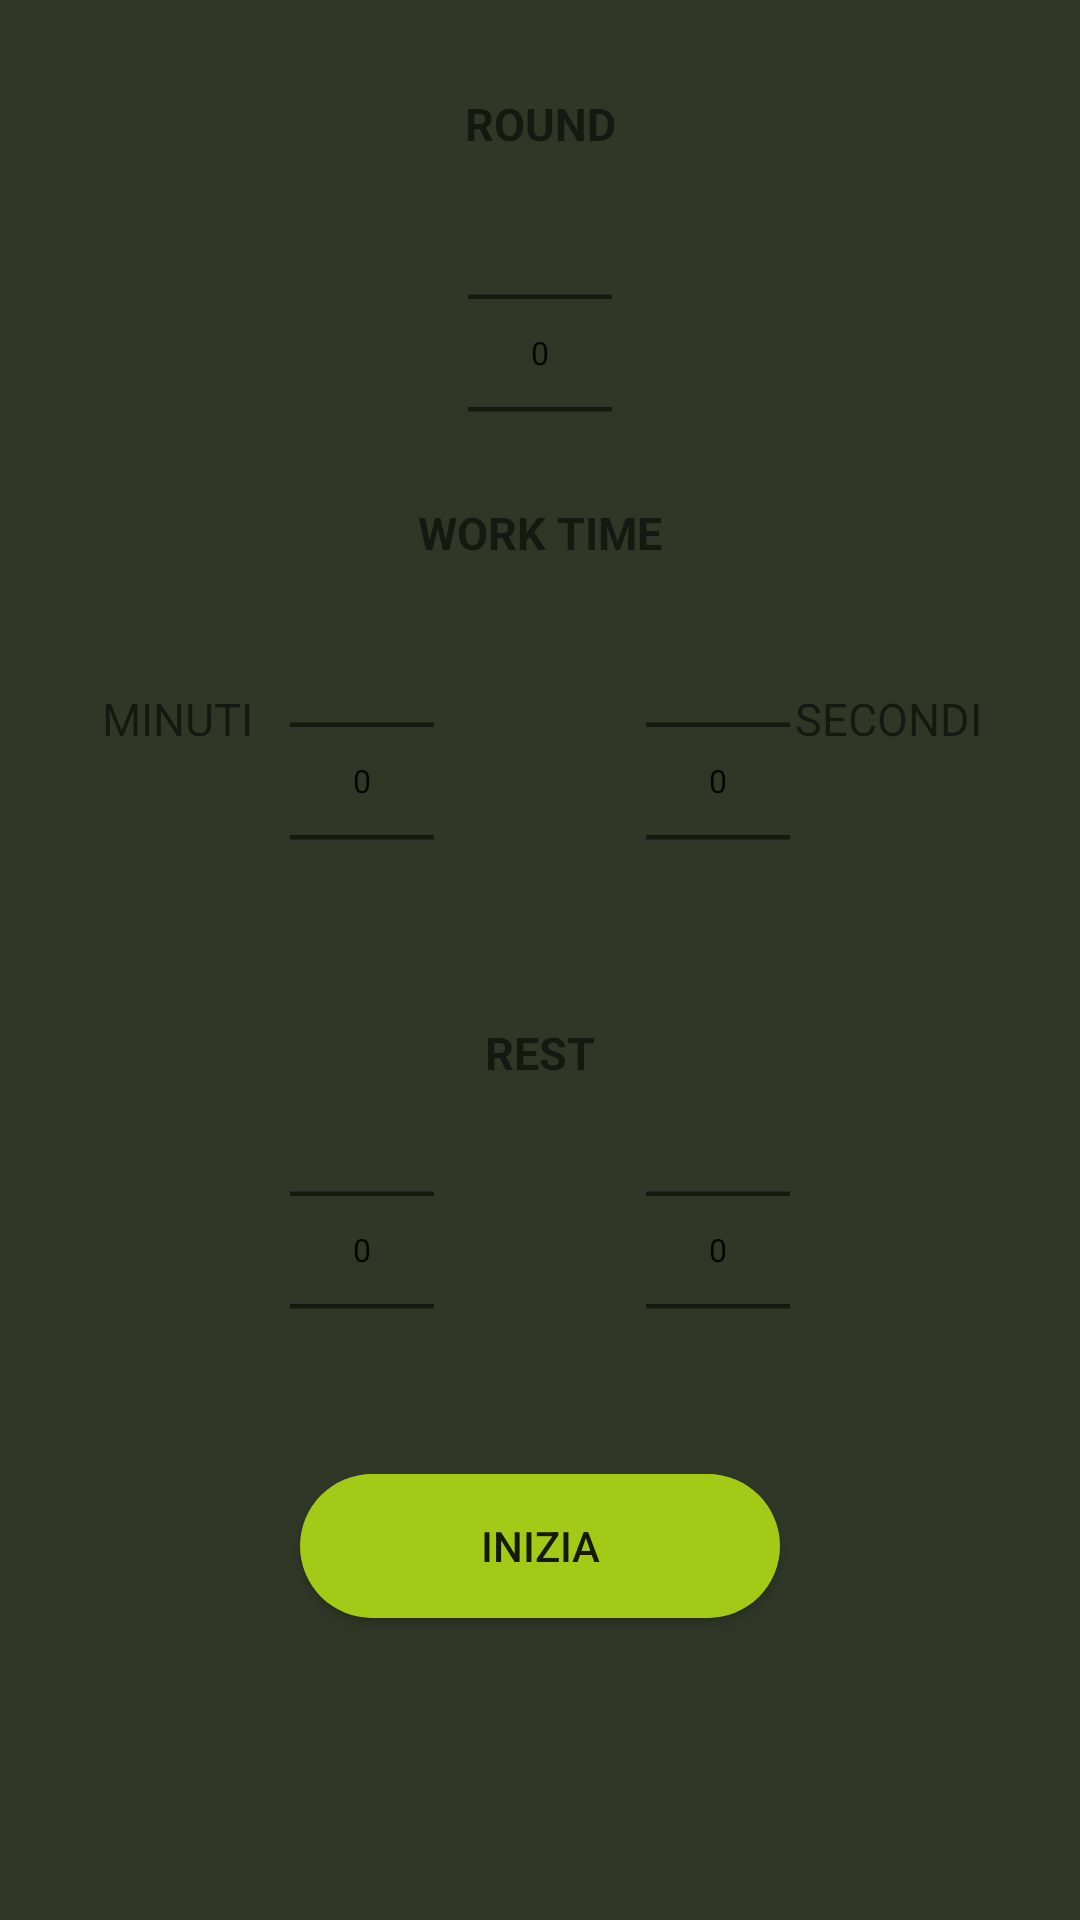

Write the Android layout XML for this screen, with the resource values it uses.
<!-- AndroidManifest.xml: application theme AppTheme -->
<!-- res/layout/fragment_tabata.xml -->
<?xml version="1.0" encoding="utf-8"?>
<androidx.constraintlayout.widget.ConstraintLayout xmlns:android="http://schemas.android.com/apk/res/android"
    xmlns:tools="http://schemas.android.com/tools"
    android:layout_width="match_parent"
    android:layout_height="match_parent"
    xmlns:app="http://schemas.android.com/apk/res-auto"
    android:id="@+id/gang"
    tools:context=".TabataFragment"
    android:background="@color/tabas">

    


    <TextView
        android:id="@+id/textViewSets"
        android:layout_width="wrap_content"
        android:layout_height="wrap_content"
        android:text="ROUND"
        android:textSize="15dp"

        android:textStyle="bold"
        app:layout_constraintBottom_toBottomOf="parent"
        app:layout_constraintEnd_toEndOf="parent"
        app:layout_constraintStart_toStartOf="parent"
        app:layout_constraintTop_toTopOf="parent"
        app:layout_constraintVertical_bias="0.050000012" />

    <TextView
        android:id="@+id/textViewMinutiTabata"
        android:layout_width="wrap_content"
        android:layout_height="wrap_content"
        android:text="MINUTI"
        android:textSize="15dp"
        app:layout_constraintBottom_toBottomOf="parent"
        app:layout_constraintEnd_toEndOf="parent"
        app:layout_constraintHorizontal_bias="0.11"
        app:layout_constraintStart_toStartOf="parent"
        app:layout_constraintTop_toTopOf="parent"
        app:layout_constraintVertical_bias="0.37" />

    <TextView
        android:id="@+id/textViewMinutiTabata2"
        android:layout_width="wrap_content"
        android:layout_height="wrap_content"
        android:text="SECONDI"
        android:textSize="15dp"
        app:layout_constraintBottom_toBottomOf="parent"
        app:layout_constraintEnd_toEndOf="parent"
        app:layout_constraintHorizontal_bias="0.89"
        app:layout_constraintStart_toStartOf="parent"
        app:layout_constraintTop_toTopOf="parent"
        app:layout_constraintVertical_bias="0.37" />

    <TextView
        android:id="@+id/textViewWorkTime"
        android:layout_width="wrap_content"
        android:layout_height="wrap_content"
        android:text="WORK TIME"
        android:textSize="15dp"

        android:textStyle="bold"
        app:layout_constraintBottom_toBottomOf="parent"
        app:layout_constraintEnd_toEndOf="parent"
        app:layout_constraintStart_toStartOf="parent"
        app:layout_constraintTop_toTopOf="parent"
        app:layout_constraintVertical_bias="0.26999998" />

    <TextView
        android:id="@+id/textViewRest"
        android:layout_width="wrap_content"
        android:layout_height="wrap_content"
        android:text="REST"
        android:textSize="15dp"

        android:textStyle="bold"
        app:layout_constraintBottom_toBottomOf="parent"
        app:layout_constraintEnd_toEndOf="parent"
        app:layout_constraintStart_toStartOf="parent"
        app:layout_constraintTop_toTopOf="parent"
        app:layout_constraintVertical_bias="0.55" />


    <NumberPicker
        android:id="@+id/SetsPicker"
        android:layout_width="wrap_content"
        android:layout_height="wrap_content"
        android:scaleX="0.75"
        android:scaleY="0.75"
        app:layout_constraintBottom_toBottomOf="parent"
        app:layout_constraintEnd_toEndOf="parent"
        app:layout_constraintStart_toStartOf="parent"
        app:layout_constraintTop_toTopOf="parent"
        app:layout_constraintVertical_bias="0.060000002" />

    <NumberPicker
        android:id="@+id/MinutiWorkPicker"
        android:layout_width="wrap_content"
        android:layout_height="wrap_content"
        android:scaleX="0.75"
        android:scaleY="0.75"
        app:layout_constraintBottom_toBottomOf="parent"
        app:layout_constraintEnd_toEndOf="parent"
        app:layout_constraintHorizontal_bias="0.3"
        app:layout_constraintStart_toStartOf="parent"
        app:layout_constraintTop_toTopOf="parent"
        app:layout_constraintVertical_bias="0.37" />

    <NumberPicker
        android:id="@+id/SecondiWorkPicker"
        android:layout_width="wrap_content"
        android:layout_height="wrap_content"
        android:scaleX="0.75"
        android:scaleY="0.75"
        app:layout_constraintBottom_toBottomOf="parent"
        app:layout_constraintEnd_toEndOf="parent"
        app:layout_constraintHorizontal_bias="0.7"
        app:layout_constraintStart_toStartOf="parent"
        app:layout_constraintTop_toTopOf="parent"
        app:layout_constraintVertical_bias="0.37" />

    <NumberPicker
        android:id="@+id/SecondiRestPicker"
        android:layout_width="wrap_content"
        android:layout_height="wrap_content"
        android:scaleX="0.75"
        android:scaleY="0.75"
        app:layout_constraintBottom_toBottomOf="parent"
        app:layout_constraintEnd_toEndOf="parent"
        app:layout_constraintHorizontal_bias="0.7"
        app:layout_constraintStart_toStartOf="parent"
        app:layout_constraintTop_toTopOf="parent"
        app:layout_constraintVertical_bias="0.71000004" />

    <NumberPicker
        android:id="@+id/MinutiRestPicker"
        android:layout_width="wrap_content"
        android:layout_height="wrap_content"
        android:scaleX="0.75"
        android:scaleY="0.75"
        app:layout_constraintBottom_toBottomOf="parent"
        app:layout_constraintEnd_toEndOf="parent"
        app:layout_constraintHorizontal_bias="0.3"
        app:layout_constraintStart_toStartOf="parent"
        app:layout_constraintTop_toTopOf="parent"
        app:layout_constraintVertical_bias="0.71000004" />

    <Button
        android:id="@+id/buttonIniziaTabata"
        android:layout_width="wrap_content"
        android:layout_height="wrap_content"
        android:background="@drawable/custom_buttons"
        android:paddingLeft="60dp"
        android:paddingRight="60dp"
        android:text="INIZIA"
        app:layout_constraintBottom_toBottomOf="parent"
        app:layout_constraintEnd_toEndOf="parent"
        app:layout_constraintStart_toStartOf="parent"
        app:layout_constraintTop_toTopOf="parent"
        app:layout_constraintVertical_bias="0.83" />
</androidx.constraintlayout.widget.ConstraintLayout>
<!-- resources referenced by this layout -->
<resources>
  <color name="tabas">#303727</color>
  <!-- drawable custom_buttons (drawable) -->
  <?xml version="1.0" encoding="utf-8"?>
  <shape  xmlns:android="http://schemas.android.com/apk/res/android" android:shape="rectangle">
  <solid android:color="@color/PrimaryColorButton"></solid>
      <corners android:radius="50dp"></corners>
  </shape>
  <style name="AppTheme" parent="Theme.AppCompat.Light.NoActionBar">
          <item name="colorPrimary">@color/PrimaryColor</item>
          <item name="colorPrimaryDark">@color/AzzurroChiaro</item>
          <item name="colorAccent">@color/white</item>
      </style>
  <color name="PrimaryColorButton">#A4CA18</color>
  <color name="PrimaryColor">#1B1E27</color>
  <color name="AzzurroChiaro">#94C5FF</color>
  <color name="white">#FFFFFFFF</color>
</resources>
